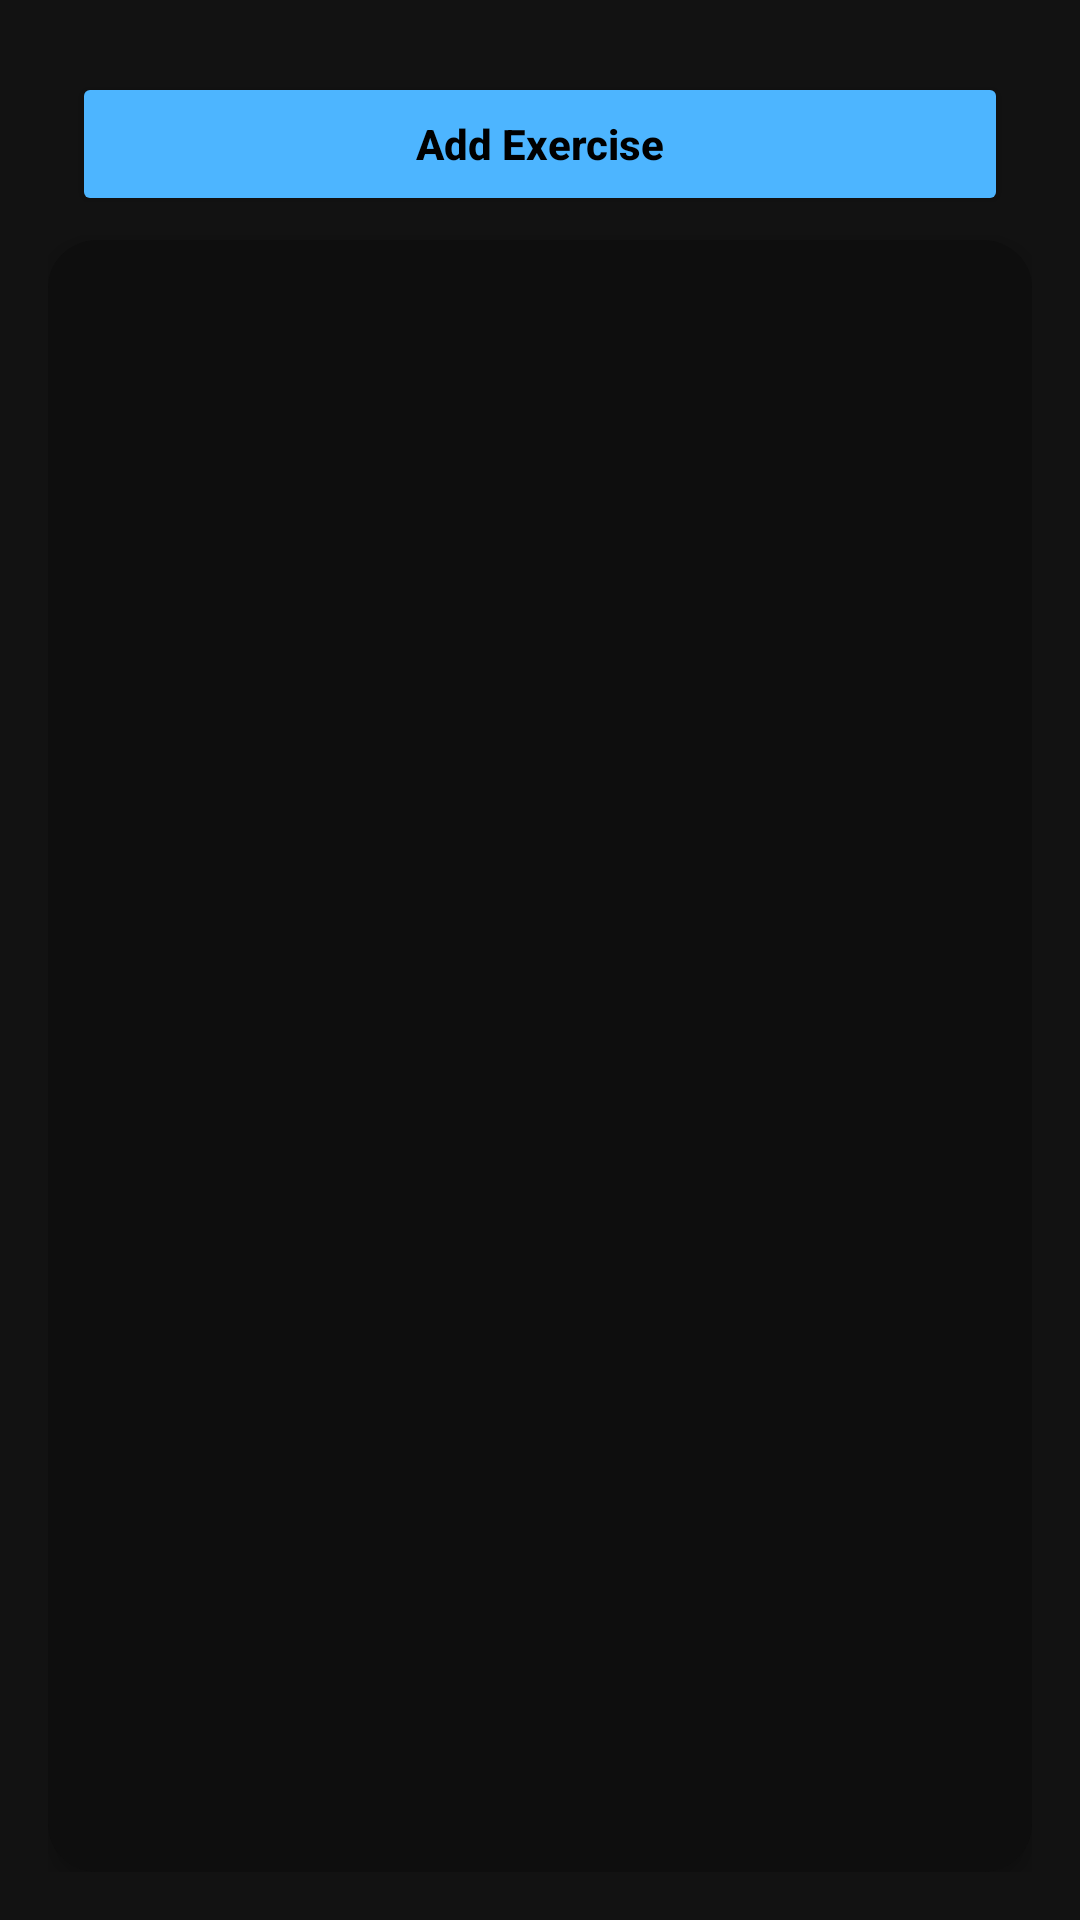

Android layout source for this screen:
<!-- AndroidManifest.xml: application theme Theme.FitTracker.Dark -->
<!-- res/layout/fragment_exercises.xml -->
<?xml version="1.0" encoding="utf-8"?>
<LinearLayout
    xmlns:android="http://schemas.android.com/apk/res/android"
    xmlns:app="http://schemas.android.com/apk/res-auto"
    android:id="@+id/exercises_root"
    android:layout_width="match_parent"
    android:layout_height="match_parent"
    android:orientation="vertical"
    android:background="#121212"
    android:padding="16dp">


    <Button
        android:id="@+id/btnAddExercise"
        style="@style/PrimaryButton"
        android:text="Add Exercise"
        android:layout_marginBottom="16dp" />


    <androidx.cardview.widget.CardView
        android:layout_width="match_parent"
        android:layout_height="0dp"
        android:layout_weight="1"
        app:cardCornerRadius="16dp"
        app:cardElevation="4dp"
        app:cardBackgroundColor="#0E0E0E">

        <androidx.recyclerview.widget.RecyclerView
            android:id="@+id/recyclerView"
            android:layout_width="match_parent"
            android:layout_height="match_parent"
            android:padding="8dp"
            android:clipToPadding="false"
            android:scrollbars="vertical" />
    </androidx.cardview.widget.CardView>

</LinearLayout>
<!-- resources referenced by this layout -->
<resources>
  <style name="PrimaryButton">
          <item name="android:layout_width">match_parent</item>
          <item name="android:layout_height">wrap_content</item>
          <item name="android:backgroundTint">#4DB5FF</item>
          <item name="android:textColor">#000000</item>
          <item name="android:textStyle">bold</item>
          <item name="android:padding">12dp</item>
          <item name="android:layout_margin">8dp</item>
          <item name="android:textAllCaps">false</item>
      </style>
  <style name="Theme.FitTracker.Dark" parent="Theme.MaterialComponents.DayNight.DarkActionBar">
          <item name="colorPrimary">@color/black_less</item>
          <item name="colorOnPrimary">@color/white</item>
          <item name="colorPrimaryVariant">@color/dark_gray</item>
  
          <item name="colorAccent">@color/blue_accent</item>
          
      </style>
  <color name="black_less">#121212</color>
  <color name="white">#FFFFFFFF</color>
  <color name="dark_gray">#1F1F1F</color>
  <color name="blue_accent">#4DB5FF</color>
</resources>
